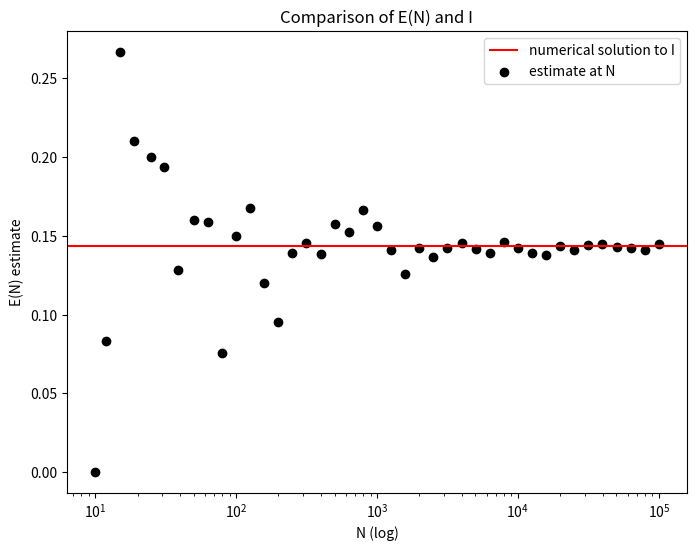

Reproduce this figure in Python.
import numpy as np
from scipy import integrate
from math import floor
import matplotlib.pyplot as plt

A = np.arange(1,5.1,0.1)
M = []

for i in range(len(A)):
    M.append(floor(10**A[i]))

def uniform_points(x_min,x_max,y_min,y_max, N):
    x_cord = np.random.uniform(low=x_min,high=x_max,size=N)
    y_cord = np.random.uniform(low=y_min,high=y_max,size=N)
    return np.vstack((x_cord,y_cord))

xx = np.linspace(0,1,1000)
f = lambda xx: (xx**4)/(1+xx**6)

fig, ax = plt.subplots(figsize=(8,6))

def estimate(points):
    success = 0
    fail = 0
    for i in range(len(points[0])):
        x_cord = points[0][i]
        if points[1][i] < f(x_cord):
            success += 1
        else:
            fail += 1
    return(success/(fail+success))

def E(N):
    E = []
    for n in range(len(N)):
        points = uniform_points(0,1,0,1,N[n])
        e = round(estimate(points),4)
        E.append(e)
    return E

I, error = integrate.quad(f,0,1)
I = round(I,4)
error = round(error,4)
print("I: ", I, "err: ",error)
ax.set_title("Comparison of E(N) and I")
ax.set_ylabel("E(N) estimate")
ax.set_xlabel("N (log)")
ax.set_xscale('log')
ax.axhline(I, color='red', label='numerical solution to I')
ax.scatter(M, E(M), color='black', label='estimate at N')
ax.legend(loc='upper right')

plt.show()
